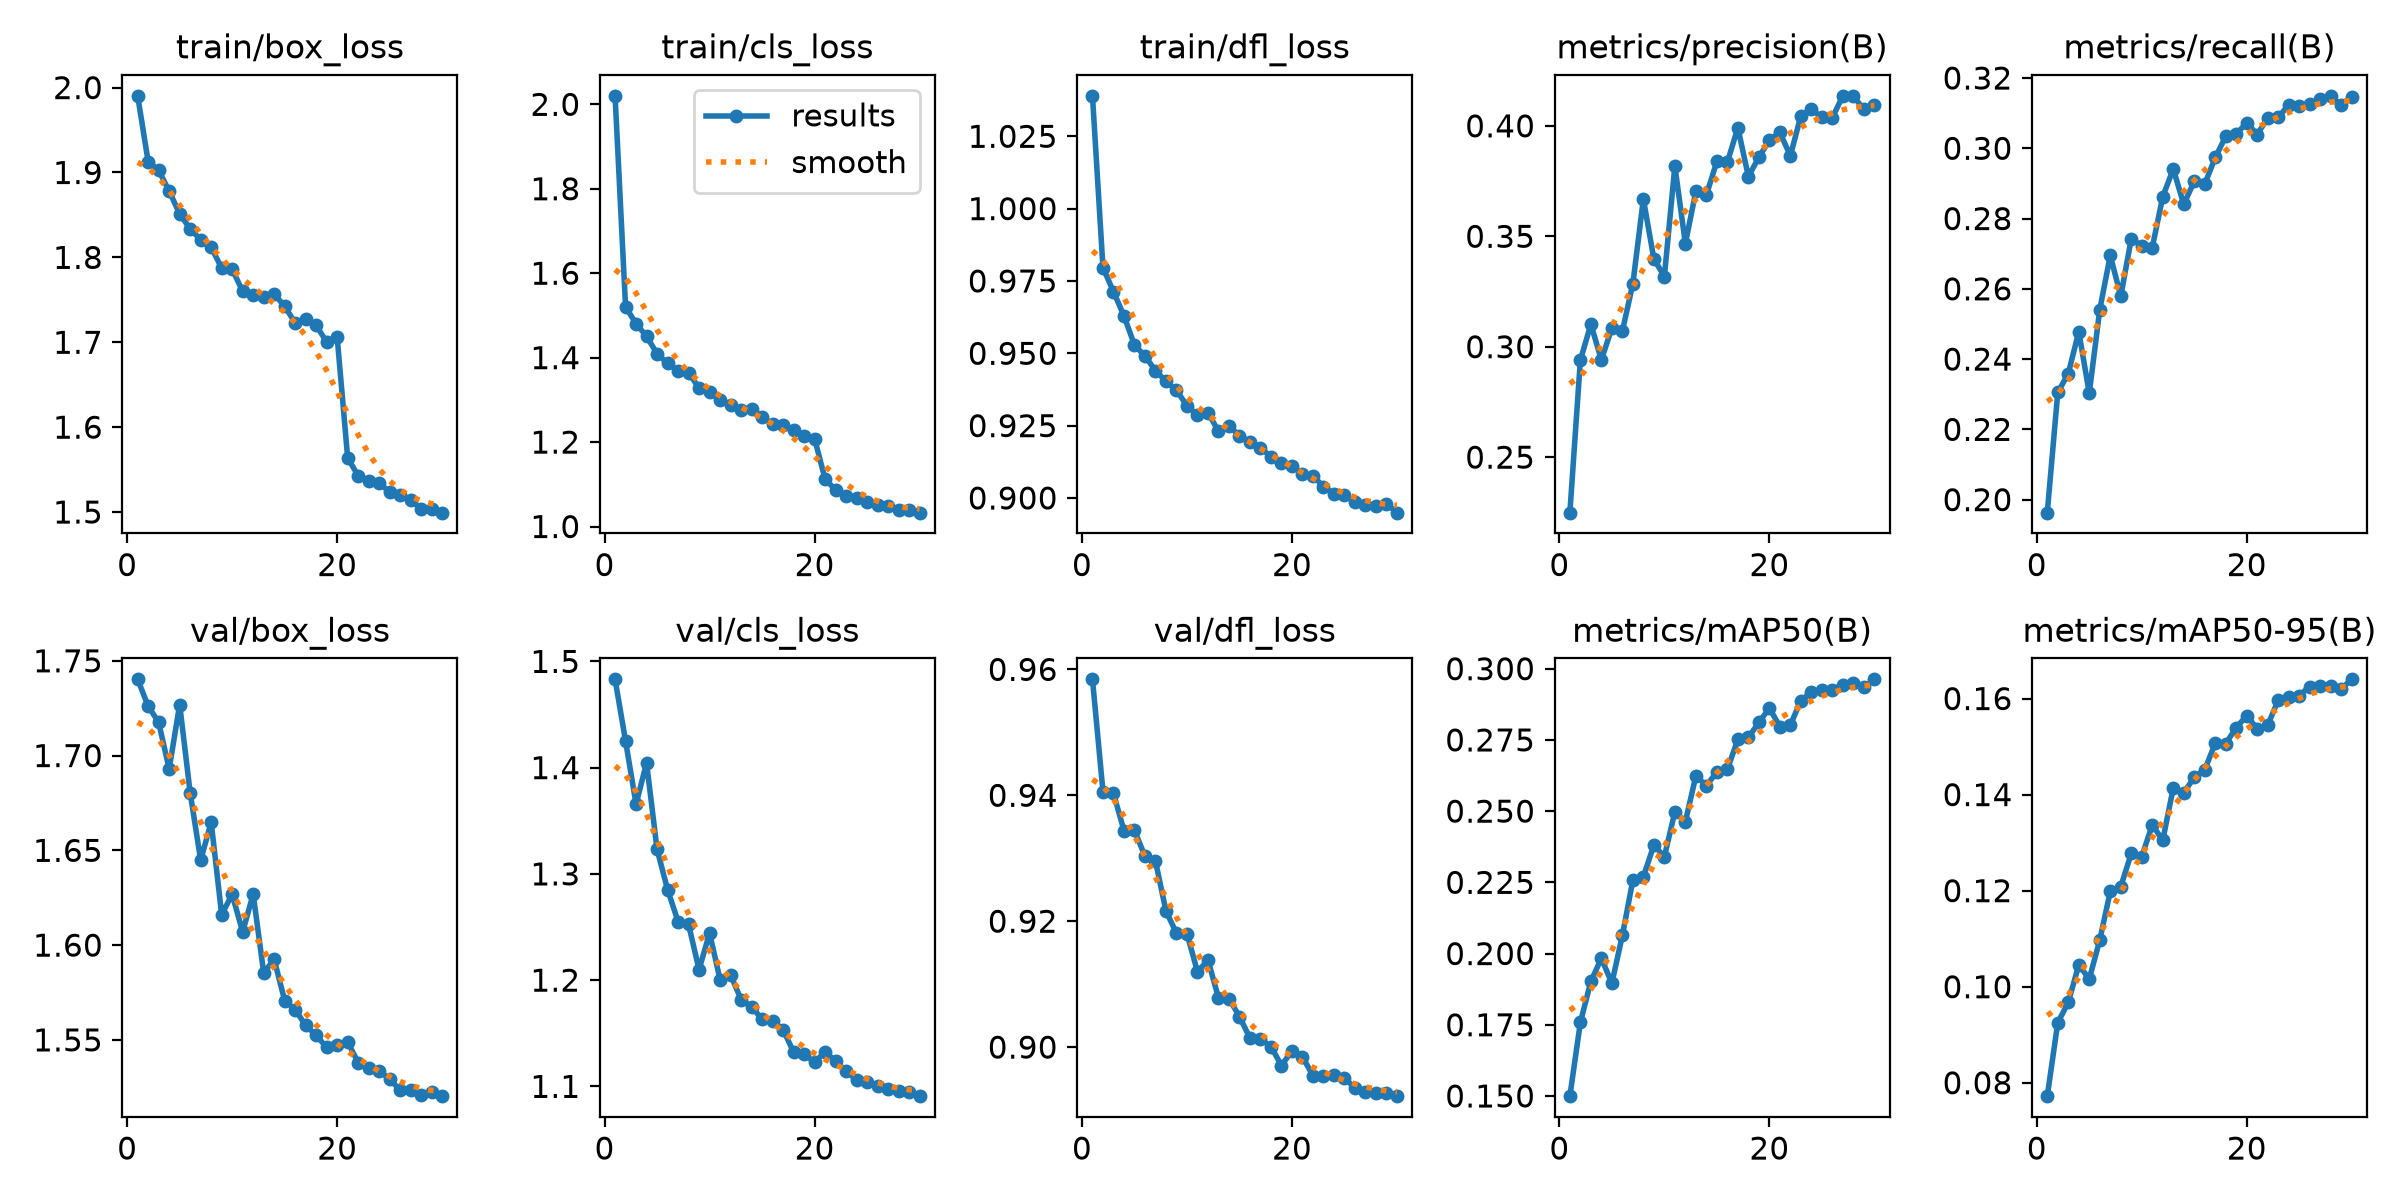

The file beside this chart, header and first rows:
epoch, time, train/box_loss, train/cls_loss, train/dfl_loss, metrics/precision(B), metrics/recall(B), metrics/mAP50(B), metrics/mAP50-95(B), val/box_loss, val/cls_loss, val/dfl_loss, lr/pg0, lr/pg1, lr/pg2
1, 138.2, 1.99, 2.02, 1.039, 0.2249, 0.1963, 0.1499, 0.07721, 1.74, 1.483, 0.9584, 0.0002374, 0.0002374, 0.0002374
2, 275.8, 1.913, 1.52, 0.9796, 0.2939, 0.2305, 0.1758, 0.09251, 1.726, 1.425, 0.9406, 0.0004741, 0.0004741, 0.0004741
3, 419.8, 1.902, 1.481, 0.9713, 0.3102, 0.2359, 0.1903, 0.09673, 1.718, 1.366, 0.9403, 0.0007057, 0.0007057, 0.0007057
4, 565.8, 1.878, 1.45, 0.9629, 0.294, 0.2478, 0.1983, 0.1045, 1.693, 1.404, 0.9344, 0.0006967, 0.0006967, 0.0006967
5, 715.2, 1.851, 1.409, 0.9528, 0.3085, 0.2303, 0.1896, 0.1016, 1.727, 1.323, 0.9344, 0.0006834, 0.0006834, 0.0006834
6, 857.9, 1.834, 1.387, 0.9491, 0.307, 0.2541, 0.2063, 0.1097, 1.68, 1.285, 0.9303, 0.0006666, 0.0006666, 0.0006666
7, 1008, 1.821, 1.37, 0.944, 0.3286, 0.2695, 0.2258, 0.1198, 1.645, 1.255, 0.9296, 0.0006465, 0.0006465, 0.0006465
8, 1153, 1.812, 1.364, 0.9403, 0.3669, 0.2579, 0.227, 0.1208, 1.665, 1.252, 0.9216, 0.0006232, 0.0006232, 0.0006232
9, 1306, 1.787, 1.328, 0.9372, 0.3397, 0.2743, 0.2381, 0.1277, 1.616, 1.21, 0.9181, 0.0005971, 0.0005971, 0.0005971
10, 1458, 1.786, 1.319, 0.9319, 0.3318, 0.2723, 0.234, 0.1271, 1.627, 1.244, 0.918, 0.0005683, 0.0005683, 0.0005683
11, 1606, 1.76, 1.299, 0.9287, 0.3818, 0.2718, 0.2498, 0.1337, 1.607, 1.2, 0.912, 0.0005373, 0.0005373, 0.0005373
12, 1759, 1.756, 1.288, 0.9295, 0.3467, 0.2862, 0.2463, 0.1305, 1.627, 1.205, 0.9138, 0.0005043, 0.0005043, 0.0005043
13, 1908, 1.754, 1.276, 0.923, 0.3704, 0.2941, 0.2624, 0.1414, 1.585, 1.182, 0.9079, 0.0004698, 0.0004698, 0.0004698
14, 2058, 1.756, 1.279, 0.9249, 0.3687, 0.284, 0.259, 0.1404, 1.592, 1.175, 0.9077, 0.0004341, 0.0004341, 0.0004341
15, 2209, 1.743, 1.259, 0.9216, 0.3839, 0.2906, 0.2637, 0.1436, 1.571, 1.163, 0.9048, 0.0003975, 0.0003975, 0.0003975
16, 2360, 1.723, 1.243, 0.9192, 0.3835, 0.2898, 0.2647, 0.1452, 1.566, 1.162, 0.9014, 0.0003606, 0.0003606, 0.0003606
17, 2525, 1.728, 1.24, 0.9174, 0.3992, 0.2974, 0.2752, 0.1507, 1.558, 1.153, 0.9013, 0.0003236, 0.0003236, 0.0003236
18, 2673, 1.72, 1.229, 0.9142, 0.377, 0.3034, 0.2759, 0.1506, 1.552, 1.132, 0.9001, 0.0002871, 0.0002871, 0.0002871
19, 2821, 1.7, 1.215, 0.9121, 0.3858, 0.304, 0.2811, 0.154, 1.546, 1.131, 0.8971, 0.0002514, 0.0002514, 0.0002514
20, 2968, 1.706, 1.208, 0.9112, 0.3935, 0.3073, 0.2862, 0.1565, 1.547, 1.123, 0.8994, 0.0002168, 0.0002168, 0.0002168
21, 3105, 1.564, 1.113, 0.9084, 0.397, 0.3039, 0.2797, 0.1537, 1.549, 1.132, 0.8984, 0.0001839, 0.0001839, 0.0001839
22, 3234, 1.543, 1.087, 0.9077, 0.3864, 0.3087, 0.2803, 0.1545, 1.538, 1.124, 0.8955, 0.0001528, 0.0001528, 0.0001528
23, 3363, 1.537, 1.073, 0.9039, 0.4046, 0.3088, 0.2888, 0.1597, 1.535, 1.114, 0.8954, 0.0001241, 0.0001241, 0.0001241
24, 3495, 1.534, 1.067, 0.9015, 0.4075, 0.3124, 0.2917, 0.1602, 1.534, 1.106, 0.8955, 9.79203e-05, 9.79203e-05, 9.79203e-05
25, 3621, 1.523, 1.057, 0.9011, 0.4038, 0.3122, 0.2925, 0.1606, 1.529, 1.104, 0.8952, 7.46391e-05, 7.46391e-05, 7.46391e-05
26, 3752, 1.52, 1.052, 0.8985, 0.4037, 0.3126, 0.2926, 0.1625, 1.524, 1.1, 0.8934, 5.44906e-05, 5.44906e-05, 5.44906e-05
27, 3884, 1.514, 1.048, 0.8977, 0.4136, 0.314, 0.2944, 0.1626, 1.524, 1.098, 0.8929, 3.76956e-05, 3.76956e-05, 3.76956e-05
28, 4016, 1.504, 1.039, 0.8973, 0.4133, 0.3149, 0.2949, 0.1625, 1.521, 1.095, 0.8927, 2.44381e-05, 2.44381e-05, 2.44381e-05
29, 4156, 1.503, 1.038, 0.898, 0.4076, 0.3122, 0.2934, 0.1621, 1.522, 1.095, 0.8927, 1.48633e-05, 1.48633e-05, 1.48633e-05
30, 4289, 1.499, 1.033, 0.8949, 0.4093, 0.3146, 0.2963, 0.164, 1.52, 1.091, 0.8922, 9.07613e-06, 9.07613e-06, 9.07613e-06
